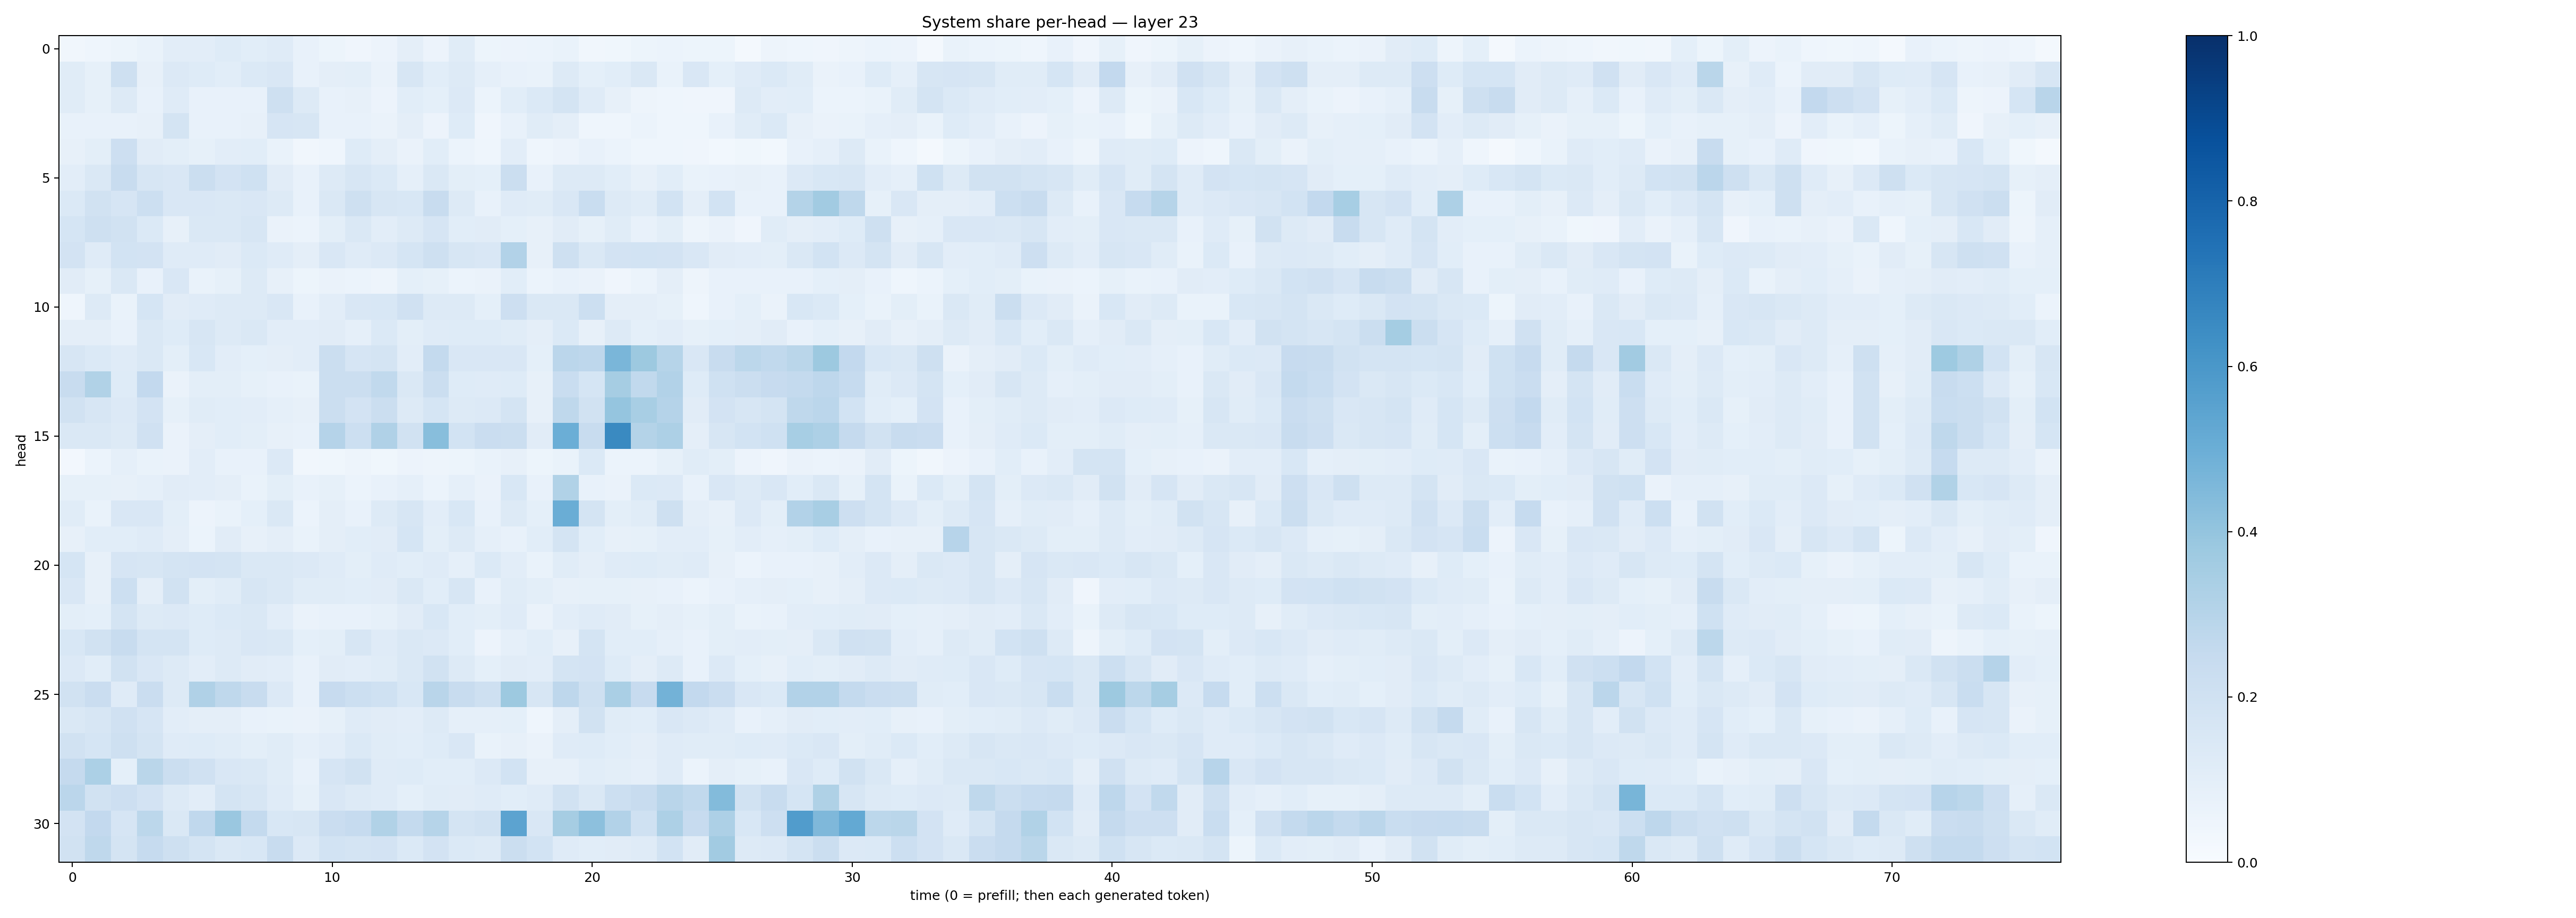

Source data for this figure (header and first rows):
0.031849883, 0.04520934, 0.05285704, 0.07021698, 0.10231493, 0.10464742, 0.12304535, 0.10687047, 0.118429154, 0.07139835, 0.053309463, 0.04131316, 0.057964236, 0.09643109, 0.05718702, 0.11480265, 0.052791696, 0.055556078, 0.06190762, 0.07004376, 0.03450888, 0.03739464, 0.053036336, 0.06096829
0.117, 0.08509, 0.2107, 0.07995, 0.136, 0.1235, 0.1084, 0.14, 0.1511, 0.07567, 0.09612, 0.1009, 0.06297, 0.1617, 0.1063, 0.1306, 0.08629, 0.07612, 0.06759, 0.1279, 0.09215, 0.1088, 0.1452, 0.06965
0.1142, 0.08208, 0.1274, 0.07647, 0.1198, 0.07166, 0.07286, 0.07447, 0.2032, 0.1269, 0.07345, 0.08068, 0.05516, 0.1056, 0.09067, 0.1357, 0.06021, 0.1081, 0.1396, 0.1786, 0.1182, 0.07909, 0.04827, 0.04638
0.07589, 0.07703, 0.07502, 0.07988, 0.1753, 0.07072, 0.07354, 0.07865, 0.1649, 0.1598, 0.07096, 0.07758, 0.06277, 0.09651, 0.05744, 0.1226, 0.0422, 0.07628, 0.1134, 0.09685, 0.04578, 0.04329, 0.05886, 0.04605
0.07826, 0.1003, 0.2148, 0.1126, 0.101, 0.08301, 0.1053, 0.109, 0.07027, 0.03404, 0.04437, 0.1238, 0.09453, 0.06581, 0.1092, 0.06154, 0.04524, 0.1044, 0.04521, 0.05838, 0.07239, 0.06109, 0.04532, 0.04299
0.104, 0.1458, 0.2418, 0.1634, 0.1519, 0.2203, 0.1829, 0.2003, 0.1132, 0.07043, 0.125, 0.1635, 0.1403, 0.08849, 0.1437, 0.09879, 0.093, 0.224, 0.07037, 0.1279, 0.1318, 0.106, 0.0817, 0.1074
0.1386, 0.1942, 0.1651, 0.2175, 0.1516, 0.1492, 0.146, 0.1498, 0.1311, 0.07372, 0.1407, 0.2082, 0.1572, 0.1531, 0.2416, 0.13, 0.07785, 0.1183, 0.1149, 0.1513, 0.233, 0.1287, 0.115, 0.1852
0.1692, 0.2052, 0.1937, 0.1396, 0.08156, 0.1476, 0.1436, 0.1585, 0.06263, 0.06178, 0.09873, 0.1413, 0.1033, 0.132, 0.1676, 0.1084, 0.1123, 0.09243, 0.08087, 0.112, 0.08529, 0.1169, 0.07514, 0.1008
0.1822, 0.1195, 0.1853, 0.1798, 0.1176, 0.1191, 0.1113, 0.1395, 0.1183, 0.0958, 0.15, 0.1206, 0.1336, 0.1701, 0.2099, 0.1612, 0.1506, 0.309, 0.07825, 0.2059, 0.1409, 0.181, 0.1868, 0.1819
0.1127, 0.08257, 0.1476, 0.07699, 0.1515, 0.06716, 0.08341, 0.1304, 0.07866, 0.05303, 0.06256, 0.06184, 0.04934, 0.0909, 0.08346, 0.06117, 0.06278, 0.1064, 0.06219, 0.07623, 0.06463, 0.04116, 0.05868, 0.09401
0.04583, 0.1276, 0.06791, 0.1701, 0.1107, 0.1199, 0.1295, 0.1271, 0.1513, 0.07311, 0.1045, 0.1508, 0.1538, 0.1956, 0.1269, 0.1257, 0.09159, 0.2114, 0.1437, 0.1445, 0.2187, 0.09479, 0.09561, 0.08431
0.09577, 0.09737, 0.07432, 0.1417, 0.1229, 0.163, 0.1256, 0.1416, 0.1038, 0.1032, 0.1108, 0.08979, 0.1376, 0.09803, 0.1177, 0.1228, 0.1217, 0.1144, 0.09728, 0.1406, 0.08052, 0.1264, 0.09077, 0.1029
0.1597, 0.1402, 0.1188, 0.1431, 0.09838, 0.1525, 0.1036, 0.09057, 0.09612, 0.1017, 0.2258, 0.1651, 0.1755, 0.1029, 0.2552, 0.1512, 0.1512, 0.1515, 0.09143, 0.2821, 0.2748, 0.4641, 0.3776, 0.2991
0.2372, 0.3146, 0.1234, 0.2592, 0.06472, 0.101, 0.09961, 0.08412, 0.07459, 0.06643, 0.2217, 0.2213, 0.262, 0.1421, 0.2235, 0.1224, 0.1188, 0.1213, 0.07893, 0.2314, 0.1692, 0.3496, 0.2643, 0.311
0.1906, 0.158, 0.133, 0.1823, 0.08428, 0.1148, 0.1069, 0.1034, 0.08922, 0.0784, 0.2265, 0.1828, 0.2197, 0.1258, 0.1681, 0.1251, 0.1334, 0.1721, 0.08031, 0.2711, 0.1916, 0.3951, 0.3425, 0.3026
0.1479, 0.1442, 0.1287, 0.199, 0.06583, 0.09693, 0.1068, 0.09789, 0.07947, 0.07662, 0.3015, 0.2185, 0.32, 0.1894, 0.4263, 0.1842, 0.2286, 0.2258, 0.1121, 0.4997, 0.2374, 0.6534, 0.3085, 0.3271
0.02725, 0.06055, 0.08768, 0.06779, 0.06312, 0.1053, 0.07307, 0.07288, 0.1337, 0.03414, 0.03829, 0.04719, 0.03588, 0.05543, 0.05052, 0.05338, 0.06881, 0.08134, 0.052, 0.06847, 0.1374, 0.0594, 0.06022, 0.08273
0.08319, 0.08279, 0.0819, 0.08609, 0.1096, 0.1032, 0.09615, 0.06846, 0.09932, 0.07623, 0.08315, 0.05959, 0.07047, 0.08729, 0.05899, 0.08912, 0.06525, 0.1526, 0.07437, 0.3139, 0.07368, 0.06416, 0.1371, 0.1341
0.1145, 0.0677, 0.15, 0.152, 0.101, 0.05489, 0.068, 0.09006, 0.1483, 0.05876, 0.0961, 0.07588, 0.127, 0.1592, 0.1018, 0.1548, 0.07532, 0.1261, 0.09216, 0.5004, 0.1719, 0.1008, 0.1169, 0.2053
0.08098, 0.1067, 0.1073, 0.118, 0.09466, 0.06062, 0.1112, 0.08171, 0.09583, 0.06871, 0.09597, 0.1061, 0.1106, 0.1689, 0.09811, 0.1258, 0.08672, 0.07659, 0.1072, 0.1756, 0.1084, 0.08195, 0.08538, 0.1036
0.1707, 0.08141, 0.1669, 0.1565, 0.1757, 0.1798, 0.1768, 0.1468, 0.1424, 0.1333, 0.1211, 0.1013, 0.1196, 0.1075, 0.1173, 0.08766, 0.1376, 0.1053, 0.06764, 0.1153, 0.0948, 0.1195, 0.1231, 0.1161
0.1511, 0.0792, 0.2168, 0.09692, 0.194, 0.1007, 0.1147, 0.1587, 0.1439, 0.1153, 0.1166, 0.1081, 0.1132, 0.1421, 0.1071, 0.1608, 0.07647, 0.1162, 0.098, 0.07991, 0.08442, 0.08413, 0.08192, 0.07078
0.09783, 0.09115, 0.1776, 0.1309, 0.1353, 0.1246, 0.1404, 0.1427, 0.1035, 0.06378, 0.07469, 0.07763, 0.08511, 0.1123, 0.155, 0.106, 0.09827, 0.1193, 0.06369, 0.1026, 0.121, 0.1104, 0.08585, 0.09654
0.1537, 0.1901, 0.236, 0.1781, 0.1761, 0.1222, 0.1282, 0.1495, 0.1418, 0.09218, 0.1011, 0.157, 0.1206, 0.1466, 0.1359, 0.1072, 0.05733, 0.08672, 0.1059, 0.08081, 0.1793, 0.1069, 0.1093, 0.08858
0.1329, 0.1088, 0.1941, 0.1491, 0.1268, 0.102, 0.1289, 0.1111, 0.1018, 0.07779, 0.1104, 0.105, 0.1143, 0.1444, 0.1943, 0.1292, 0.09267, 0.1111, 0.1016, 0.1723, 0.1832, 0.1237, 0.09401, 0.1323
0.1951, 0.2276, 0.1204, 0.2271, 0.1309, 0.3164, 0.2699, 0.2394, 0.1344, 0.07389, 0.2424, 0.2161, 0.2002, 0.1558, 0.2894, 0.2362, 0.2049, 0.3759, 0.1576, 0.2743, 0.2041, 0.3364, 0.2446, 0.4781
0.1414, 0.1613, 0.1961, 0.1648, 0.1048, 0.09464, 0.09639, 0.07809, 0.06906, 0.06276, 0.08506, 0.1201, 0.1123, 0.1028, 0.1305, 0.08744, 0.08814, 0.09266, 0.04484, 0.09562, 0.1895, 0.1163, 0.1066, 0.1499
0.1877, 0.1681, 0.206, 0.1795, 0.1191, 0.1237, 0.1151, 0.1011, 0.1155, 0.08755, 0.1036, 0.1382, 0.1136, 0.1065, 0.1217, 0.1511, 0.06757, 0.07864, 0.06427, 0.121, 0.1212, 0.1074, 0.09409, 0.1197
0.2509, 0.332, 0.09365, 0.2855, 0.2191, 0.1961, 0.1502, 0.1433, 0.1146, 0.0754, 0.1662, 0.1947, 0.1177, 0.1244, 0.1079, 0.1067, 0.1362, 0.1859, 0.07886, 0.08014, 0.108, 0.09891, 0.08966, 0.1179
0.2843, 0.1906, 0.2134, 0.1813, 0.1279, 0.1037, 0.1786, 0.1582, 0.1187, 0.08275, 0.1505, 0.13, 0.1177, 0.09235, 0.1142, 0.1116, 0.1193, 0.1072, 0.1182, 0.1895, 0.1457, 0.2173, 0.237, 0.2928
0.1827, 0.2608, 0.1668, 0.2779, 0.1422, 0.2682, 0.3844, 0.2551, 0.1537, 0.164, 0.2268, 0.2499, 0.3157, 0.2577, 0.2972, 0.1755, 0.1927, 0.5459, 0.149, 0.3485, 0.415, 0.3094, 0.2027, 0.3263
0.1937, 0.273, 0.1754, 0.2467, 0.2086, 0.176, 0.1476, 0.1547, 0.2378, 0.136, 0.1873, 0.172, 0.1819, 0.1381, 0.1805, 0.1392, 0.1286, 0.2196, 0.1853, 0.1195, 0.109, 0.1129, 0.1181, 0.1848
